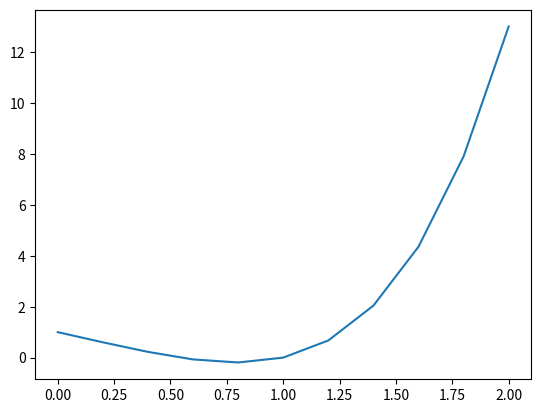

This figure's Python source:
# [redacted]

import numpy as np
import matplotlib.pyplot as plt
import scipy.integrate as integrate

def f(x):
    return x**4 - 2*x + 1

# Conduct Reimann sums with N steps
def problem1(N):
    a = 0
    b = 2
    h = float(b-a)/float(N)

    # non-inclusive of endpoint
    ivec = np.arange(a, b+h, h)
    ys = f(ivec)
    
    left_s = 0
    right_s = 0
    mid_s = 0
    trap_s = (f(a) + f(b))*h/2

    for i in ivec[:-1]:
        left_s += f(i)*h

    for i in ivec[1:]:
        right_s += f(i)*h

    for i in ivec[:-1]:
        mid = i + (h/2)
        mid_s += f(mid)*h

    for i in ivec[:-1]:
        trap_s += f(i)*h

    # Simppson's rule
    s_even = 0
    s_odd = 0
    for i, val in enumerate(ivec):
        if i % 2 == 0:
            s_even += f(val)
        else:
            s_odd += f(val)
    simp_s = (h / 3) * (f(a) + f(b) + 4*s_odd + 2*s_even)

    

    print(f"Reimann sums with {N} steps: ")
    print(f"left sum = {left_s}")
    print(f'right_sum = {right_s}')
    print(f'mid sum = {mid_s}')
    print(f"trap_sum = {trap_s}")
    print(f"simp_sum = {simp_s}")
    py_int_quad = integrate.quad(f, a, b)
    print(f'integrate.quad = {py_int_quad}')
    print(f'Value = {float(22/5)}')

    plt.plot(ivec, ys)
    plt.show()
    
    return

if __name__ == "__main__":
    problem1(N=10)
